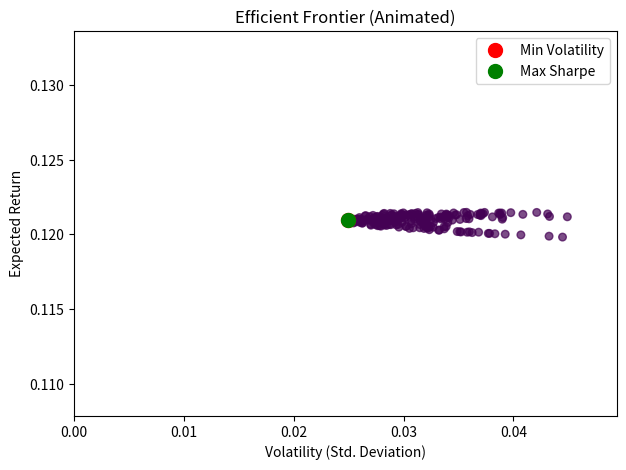

This figure's Python source:
import numpy as np
import matplotlib.pyplot as plt
from matplotlib.animation import FuncAnimation, PillowWriter

np.random.seed(42)
num_assets = 4
num_portfolios = 200
returns = np.random.normal(0.12, 0.05, (1000, num_assets))
cov_matrix = np.cov(returns, rowvar=False)
mean_returns = returns.mean(axis=0)

results = np.zeros((3, num_portfolios))
weights_record = []

for i in range(num_portfolios):
    weights = np.random.dirichlet(np.ones(num_assets))
    weights_record.append(weights)
    port_return = np.dot(weights, mean_returns)
    port_vol = np.sqrt(np.dot(weights.T, np.dot(cov_matrix, weights)))
    sharpe = port_return / port_vol
    results[0,i] = port_vol
    results[1,i] = port_return
    results[2,i] = sharpe

max_sharpe_idx = np.argmax(results[2])
min_vol_idx = np.argmin(results[0])

fig, ax = plt.subplots(figsize=(7,5))
ax.set_xlim(0, results[0].max()*1.1)
ax.set_ylim(results[1].min()*0.9, results[1].max()*1.1)
ax.set_xlabel('Volatility (Std. Deviation)')
ax.set_ylabel('Expected Return')
ax.set_title('Efficient Frontier (Animated)')
sc = ax.scatter([], [], c=[], cmap='viridis', marker='o', s=30, alpha=0.7)
min_vol_point, = ax.plot([], [], 'ro', markersize=10, label='Min Volatility')
max_sharpe_point, = ax.plot([], [], 'go', markersize=10, label='Max Sharpe')
ax.legend()

frames = num_portfolios

def animate(i):
    sc.set_offsets(np.c_[results[0,:i+1], results[1,:i+1]])
    sc.set_array(results[2,:i+1])
    if i >= min_vol_idx:
        min_vol_point.set_data([results[0,min_vol_idx]], [results[1,min_vol_idx]])
    if i >= max_sharpe_idx:
        max_sharpe_point.set_data([results[0,max_sharpe_idx]], [results[1,max_sharpe_idx]])
    return sc, min_vol_point, max_sharpe_point

ani = FuncAnimation(fig, animate, frames=frames, blit=True)
ani.save('portfolio_optimization.gif', writer=PillowWriter(fps=20))
plt.close()
print('GIF saved as portfolio_optimization.gif') 
